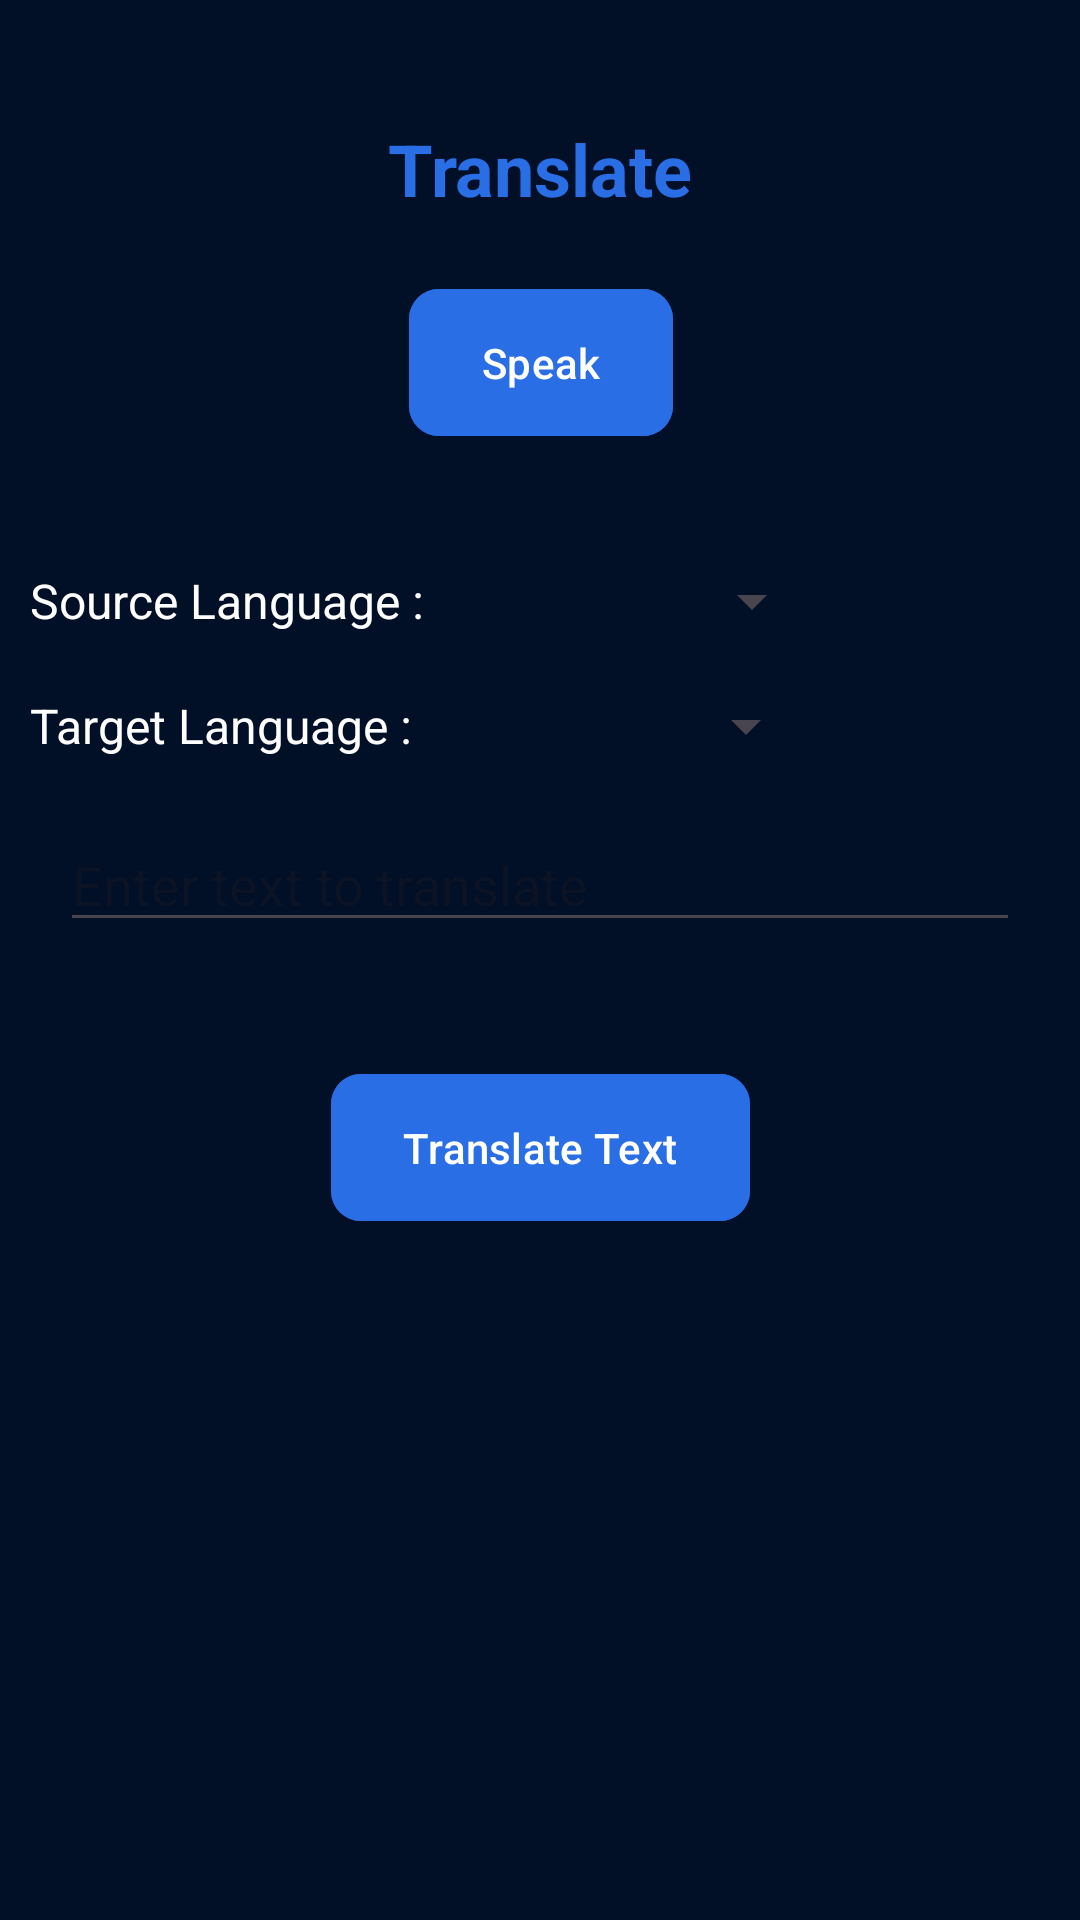

Produce the Android XML layout that renders to this screen, including the resource entries it uses.
<!-- AndroidManifest.xml: application theme Theme.Dictify -->
<!-- res/layout/activity_translate.xml -->
<?xml version="1.0" encoding="utf-8"?>
<androidx.constraintlayout.widget.ConstraintLayout xmlns:android="http://schemas.android.com/apk/res/android"
    xmlns:app="http://schemas.android.com/apk/res-auto"
    xmlns:tools="http://schemas.android.com/tools"
    android:layout_width="match_parent"
    android:layout_height="match_parent"
    android:background="@color/dark_blue"
    tools:context=".TranslateActivity">

    <TextView
        android:id="@+id/tv_label"
        android:layout_width="wrap_content"
        android:layout_height="wrap_content"
        android:layout_marginTop="40dp"
        android:text="Translate"
        android:textColor="@color/blue"
        android:textSize="24sp"
        android:textStyle="bold"
        app:layout_constraintEnd_toEndOf="parent"
        app:layout_constraintStart_toStartOf="parent"
        app:layout_constraintTop_toTopOf="parent" />


    <com.google.android.material.button.MaterialButton
        android:id="@+id/btn_speak"
        android:layout_width="wrap_content"
        android:layout_height="wrap_content"
        android:layout_marginTop="20dp"
        android:backgroundTint="@color/blue"
        android:paddingVertical="15dp"
        android:text="Speak"
        android:textColor="@color/white"
        app:cornerRadius="10dp"
        app:layout_constraintEnd_toEndOf="@+id/tv_label"
        app:layout_constraintStart_toStartOf="@+id/tv_label"
        app:layout_constraintTop_toBottomOf="@+id/tv_label" />

    <TextView
        android:id="@+id/tvSourceLanguage"
        android:layout_width="wrap_content"
        android:layout_height="wrap_content"
        android:text="Source Language :"
        android:textColor="@color/white"
        android:textSize="16sp"
        android:layout_marginStart="10dp"
        android:layout_marginTop="40dp"
        app:layout_constraintStart_toStartOf="parent"
        app:layout_constraintTop_toBottomOf="@+id/btn_speak" />

    <Spinner
        android:id="@+id/source_language_spinner"
        android:layout_width="wrap_content"
        android:layout_height="wrap_content"
        app:layout_constraintBottom_toBottomOf="@+id/tvSourceLanguage"
        app:layout_constraintEnd_toEndOf="parent"
        app:layout_constraintStart_toEndOf="@+id/tvSourceLanguage"
        app:layout_constraintTop_toTopOf="@+id/tvSourceLanguage" />

    <TextView
        android:id="@+id/tvTargetLanguage"
        android:layout_width="wrap_content"
        android:layout_height="wrap_content"
        android:text="Target Language :"
        android:textColor="@color/white"
        android:textSize="16sp"
        android:layout_marginStart="10dp"
        android:layout_marginTop="20dp"
        app:layout_constraintStart_toStartOf="parent"
        app:layout_constraintTop_toBottomOf="@+id/tvSourceLanguage" />

    <Spinner
        android:id="@+id/target_language_spinner"
        android:layout_width="wrap_content"
        android:layout_height="wrap_content"
        app:layout_constraintBottom_toBottomOf="@+id/tvTargetLanguage"
        app:layout_constraintEnd_toEndOf="parent"
        app:layout_constraintStart_toEndOf="@+id/tvTargetLanguage"
        app:layout_constraintTop_toTopOf="@+id/tvTargetLanguage" />

    <EditText
        android:id="@+id/etInputText"
        android:layout_width="0dp"
        android:layout_height="wrap_content"
        android:ems="10"
        android:layout_margin="20dp"
        android:inputType="text"
        android:hint="Enter text to translate"
        app:layout_constraintEnd_toEndOf="parent"
        app:layout_constraintStart_toStartOf="parent"
        app:layout_constraintTop_toBottomOf="@+id/tvTargetLanguage" />

    <TextView
        android:id="@+id/tvMessage"
        android:layout_width="wrap_content"
        android:layout_height="wrap_content"
        android:text="Model downloading.."
        android:textColor="@color/black"
        android:layout_marginTop="10dp"
        android:visibility="gone"
        app:layout_constraintEnd_toEndOf="@+id/etInputText"
        app:layout_constraintStart_toStartOf="@+id/etInputText"
        app:layout_constraintTop_toBottomOf="@+id/etInputText"/>

    <com.google.android.material.button.MaterialButton
        android:id="@+id/btn_translate"
        android:layout_width="wrap_content"
        android:layout_height="wrap_content"
        android:backgroundTint="@color/blue"
        android:paddingVertical="15dp"
        android:text="Translate Text"
        android:textColor="@color/white"
        app:cornerRadius="10dp"
        android:layout_marginTop="40dp"
        app:layout_constraintEnd_toEndOf="@+id/etInputText"
        app:layout_constraintStart_toStartOf="@+id/etInputText"
        app:layout_constraintTop_toBottomOf="@+id/tvMessage" />

    <ScrollView
        android:layout_width="match_parent"
        android:layout_height="0dp"
        android:layout_marginHorizontal="20dp"
        android:layout_marginTop="20dp"
        android:layout_marginBottom="20dp"
        app:layout_constraintBottom_toBottomOf="parent"
        app:layout_constraintStart_toStartOf="parent"
        app:layout_constraintEnd_toEndOf="parent"
        app:layout_constraintTop_toBottomOf="@+id/btn_translate">

        <TextView
            android:id="@+id/tv_translated_text"
            android:layout_width="match_parent"
            android:layout_height="match_parent"
            android:textColor="@color/white"
            android:textSize="18sp"
            android:textIsSelectable="true"
            tools:layout_editor_absoluteX="20dp" />

    </ScrollView>

    <ProgressBar
        android:id="@+id/progressBar"
        android:layout_width="wrap_content"
        android:layout_height="wrap_content"
        android:indeterminateTint="@color/blue"
        android:visibility="gone"
        app:layout_constraintBottom_toBottomOf="parent"
        app:layout_constraintStart_toStartOf="parent"
        app:layout_constraintEnd_toEndOf="parent"
        app:layout_constraintTop_toTopOf="parent" />

</androidx.constraintlayout.widget.ConstraintLayout>
<!-- resources referenced by this layout -->
<resources>
  <color name="black">#FF000000</color>
  <color name="blue">#296EE4</color>
  <color name="dark_blue">#010F27</color>
  <color name="white">#FFFFFFFF</color>
  <style name="Theme.Dictify" parent="Base.Theme.Dictify" />
  <style name="Base.Theme.Dictify" parent="Theme.Material3.DayNight.NoActionBar">
              
              <item name="android:statusBarColor">@color/white</item>
              <item name="android:windowLightStatusBar">true</item>
  
              
          </style>
</resources>
